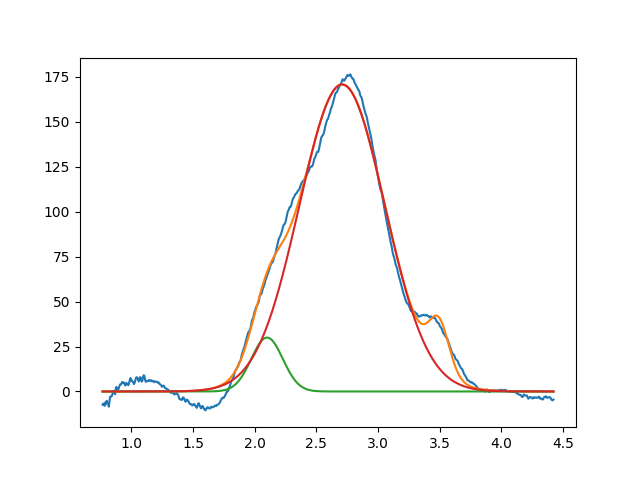

Data behind this chart, as committed beside it:
2.099999999999999645e+00, 2.999999999999999645e+01, 2.999999999999999334e-01, 9.999999999999998890e-01
2.708542117217108025e+00, 1.707738160522339683e+02, 8.151866683499412458e-01, 9.999999999999998890e-01
3.494409306243834390e+00, 2.828816972786541939e+01, 1.999999999999999833e-01, 8.108585429721787419e-01
